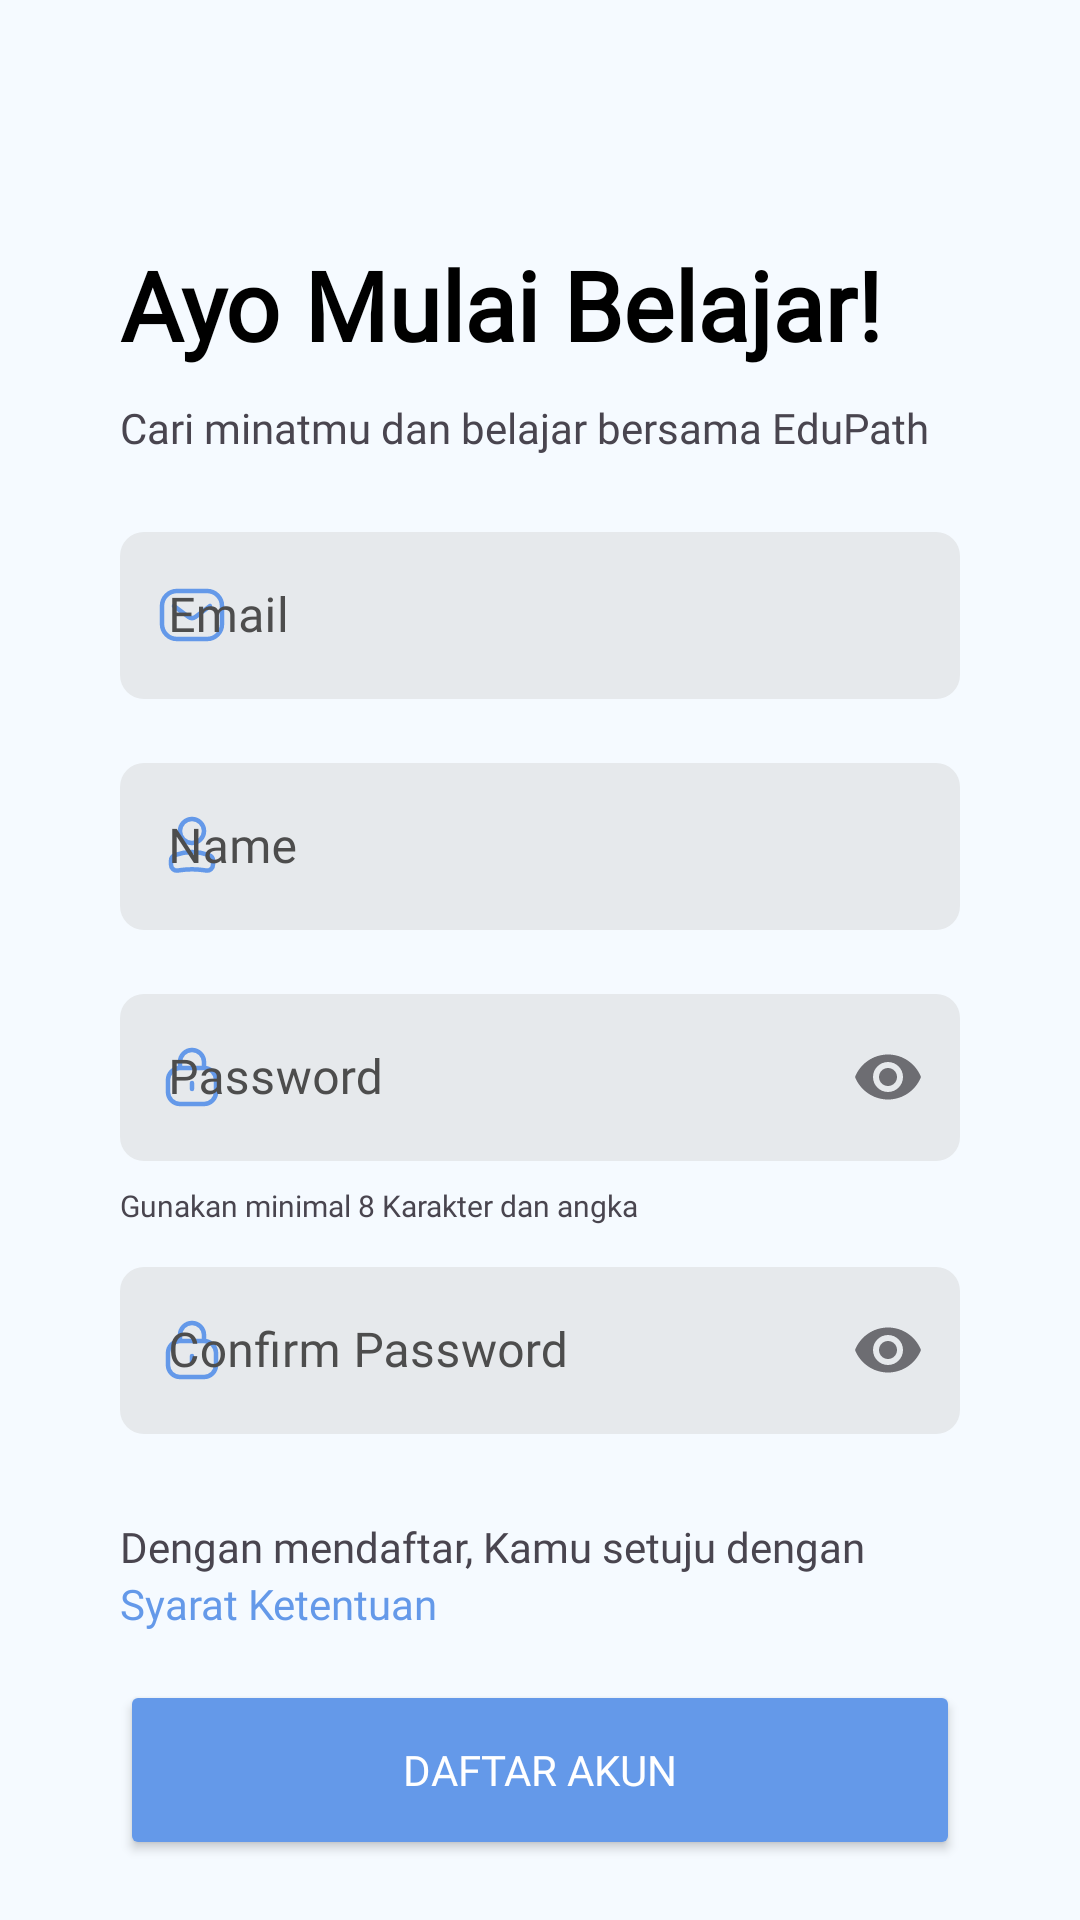

The Android layout XML behind this screen, and the referenced resources:
<!-- AndroidManifest.xml: application theme Theme.EduPath -->
<!-- res/layout/activity_sign_up.xml -->
<?xml version="1.0" encoding="utf-8"?>
<androidx.constraintlayout.widget.ConstraintLayout xmlns:android="http://schemas.android.com/apk/res/android"
    xmlns:app="http://schemas.android.com/apk/res-auto"
    xmlns:tools="http://schemas.android.com/tools"
    android:layout_width="match_parent"
    android:layout_height="match_parent"
    android:background="@color/background"
    tools:context=".view.auth.SignUpActivity">

    <TextView
        android:id="@+id/tv_signup"
        android:layout_width="match_parent"
        android:layout_height="wrap_content"
        android:text="@string/ayo_mulai_belajar"
        android:fontFamily="@font/lexend_medium"
        android:textStyle="bold"
        android:layout_marginTop="80dp"
        android:layout_marginStart="40dp"
        android:textColor="@color/black"
        android:textSize="32sp"
        app:layout_constraintTop_toTopOf="parent"
        app:layout_constraintLeft_toLeftOf="parent"/>

    <TextView
        android:id="@+id/tv_detailsignup"
        android:layout_width="match_parent"
        android:layout_height="wrap_content"
        android:fontFamily="@font/lexend_medium"
        android:layout_marginStart="40dp"
        android:layout_marginTop="10dp"
        android:text="@string/cari_minatmu_dan_belajar_bersama_edupath"
        app:layout_constraintTop_toBottomOf="@+id/tv_signup"
        app:layout_constraintLeft_toLeftOf="parent"/>

    <com.google.android.material.textfield.TextInputLayout
        android:id="@+id/emailEditTextLayout"
        style="@style/Widget.MaterialComponents.TextInputLayout.OutlinedBox"
        android:layout_width="0dp"
        android:layout_height="wrap_content"
        android:layout_marginStart="40dp"
        android:layout_marginEnd="40dp"
        android:layout_marginTop="20dp"
        app:boxBackgroundColor="@color/grey100"
        app:boxStrokeWidth="0dp"
        app:startIconDrawable="@drawable/mail"
        app:startIconTint="@color/primary"
        tools:alpha="100"
        android:textColorHint="@color/grey500"
        app:boxCornerRadiusTopEnd="8dp"
        app:boxCornerRadiusTopStart="8dp"
        app:boxCornerRadiusBottomEnd="8dp"
        app:boxCornerRadiusBottomStart="8dp"
        app:layout_constraintTop_toBottomOf="@id/tv_detailsignup"
        app:layout_constraintEnd_toEndOf="parent"
        app:layout_constraintStart_toStartOf="parent">

        <com.google.android.material.textfield.TextInputEditText
            android:id="@+id/emailEditText"
            android:layout_width="match_parent"
            android:layout_height="wrap_content"
            android:hint="@string/email"
            android:fontFamily="@font/lexend_regular"
            android:textColor="@color/black"
            android:ems="10"
            android:inputType="textEmailAddress"
            tools:ignore="SpeakableTextPresentCheck" />
    </com.google.android.material.textfield.TextInputLayout>

    <com.google.android.material.textfield.TextInputLayout
        android:id="@+id/nameEditTextLayout"
        style="@style/Widget.MaterialComponents.TextInputLayout.OutlinedBox"
        android:layout_width="0dp"
        android:layout_height="wrap_content"
        android:layout_marginStart="40dp"
        android:layout_marginEnd="40dp"
        android:layout_marginTop="16dp"
        app:boxBackgroundColor="@color/grey100"
        app:boxStrokeWidth="0dp"
        app:startIconDrawable="@drawable/user"
        app:startIconTint="@color/primary"
        tools:alpha="100"
        android:textColorHint="@color/grey500"
        app:boxCornerRadiusTopEnd="8dp"
        app:boxCornerRadiusTopStart="8dp"
        app:boxCornerRadiusBottomEnd="8dp"
        app:boxCornerRadiusBottomStart="8dp"
        app:layout_constraintTop_toBottomOf="@id/emailEditTextLayout"
        app:layout_constraintEnd_toEndOf="parent"
        app:layout_constraintStart_toStartOf="parent">

        <com.google.android.material.textfield.TextInputEditText
            android:id="@+id/nameEditText"
            android:layout_width="match_parent"
            android:layout_height="wrap_content"
            android:hint="@string/names"
            android:fontFamily="@font/lexend_regular"
            android:textColor="@color/black"
            android:ems="10"
            android:inputType="textEmailAddress"
            tools:ignore="SpeakableTextPresentCheck" />
    </com.google.android.material.textfield.TextInputLayout>

    <com.google.android.material.textfield.TextInputLayout
        android:id="@+id/passwordEditTextLayout"
        style="@style/Widget.MaterialComponents.TextInputLayout.OutlinedBox"
        android:layout_width="0dp"
        android:layout_height="wrap_content"
        android:layout_marginStart="40dp"
        android:layout_marginEnd="40dp"
        android:layout_marginTop="16dp"
        app:boxBackgroundColor="@color/grey100"
        app:boxStrokeWidth="0dp"
        app:startIconDrawable="@drawable/lock"
        app:startIconTint="@color/primary"
        tools:alpha="100"
        android:textColorHint="@color/grey500"
        app:endIconMode="password_toggle"
        app:boxCornerRadiusTopEnd="8dp"
        app:boxCornerRadiusTopStart="8dp"
        app:boxCornerRadiusBottomEnd="8dp"
        app:boxCornerRadiusBottomStart="8dp"
        app:layout_constraintTop_toBottomOf="@id/nameEditTextLayout"
        app:layout_constraintEnd_toEndOf="parent"
        app:layout_constraintStart_toStartOf="parent">

        <com.google.android.material.textfield.TextInputEditText
            android:id="@+id/passwordEditText"
            android:layout_width="match_parent"
            android:layout_height="wrap_content"
            android:hint="@string/password"
            android:fontFamily="@font/lexend_regular"
            android:textColor="@color/black"
            android:ems="10"
            android:inputType="textPassword"
            tools:ignore="SpeakableTextPresentCheck" />
    </com.google.android.material.textfield.TextInputLayout>

    <TextView
        android:id="@+id/tv_saran"
        android:layout_width="match_parent"
        android:layout_height="wrap_content"
        android:layout_marginStart="40dp"
        android:layout_marginEnd="40dp"
        android:layout_marginTop="8dp"
        android:text="@string/gunakan_minimal_8_karakter_dan_angka"
        android:fontFamily="@font/lexend_regular"
        android:textSize="10sp"
        app:layout_constraintTop_toBottomOf="@+id/passwordEditTextLayout"/>

    <com.google.android.material.textfield.TextInputLayout
        android:id="@+id/confirmPassEditTextLayout"
        style="@style/Widget.MaterialComponents.TextInputLayout.OutlinedBox"
        android:layout_width="0dp"
        android:layout_height="wrap_content"
        android:layout_marginStart="40dp"
        android:layout_marginEnd="40dp"
        android:layout_marginTop="30dp"
        app:boxBackgroundColor="@color/grey100"
        app:boxStrokeWidth="0dp"
        app:startIconDrawable="@drawable/lock"
        app:startIconTint="@color/primary"
        tools:alpha="100"
        android:textColorHint="@color/grey500"
        app:endIconMode="password_toggle"
        app:boxCornerRadiusTopEnd="8dp"
        app:boxCornerRadiusTopStart="8dp"
        app:boxCornerRadiusBottomEnd="8dp"
        app:boxCornerRadiusBottomStart="8dp"
        app:layout_constraintTop_toBottomOf="@id/passwordEditTextLayout"
        app:layout_constraintEnd_toEndOf="parent"
        app:layout_constraintStart_toStartOf="parent">

        <com.google.android.material.textfield.TextInputEditText
            android:id="@+id/confirmPassEditText"
            android:layout_width="match_parent"
            android:layout_height="wrap_content"
            android:hint="Confirm Password"
            android:fontFamily="@font/lexend_regular"
            android:textColor="@color/black"
            android:ems="10"
            android:inputType="textPassword"
            tools:ignore="SpeakableTextPresentCheck" />
    </com.google.android.material.textfield.TextInputLayout>

    <TextView
        android:id="@+id/tv_syaratketentuan"
        android:layout_width="match_parent"
        android:layout_height="wrap_content"
        android:layout_marginStart="40dp"
        android:layout_marginEnd="40dp"
        android:layout_marginTop="28dp"
        android:text="@string/dengan_mendaftar_kamu_setuju_dengan"
        android:fontFamily="@font/lexend_medium"
        android:textSize="14sp"
        app:layout_constraintTop_toBottomOf="@+id/confirmPassEditTextLayout"
        app:layout_constraintLeft_toLeftOf="parent"
        app:layout_constraintRight_toRightOf="parent"/>

    <TextView
        android:id="@+id/tv_syaratsignup"
        android:layout_width="match_parent"
        android:layout_height="wrap_content"
        android:layout_marginStart="40dp"
        android:layout_marginEnd="40dp"
        android:text="Syarat Ketentuan"
        android:fontFamily="@font/lexend_medium"
        android:textSize="14sp"
        android:textColor="@color/primary"
        app:layout_constraintTop_toBottomOf="@+id/tv_syaratketentuan"
        app:layout_constraintLeft_toLeftOf="parent"
        app:layout_constraintRight_toRightOf="parent"/>

    <Button
        android:id="@+id/btn_signup"
        android:layout_width="match_parent"
        android:layout_height="60dp"
        android:layout_marginStart="40dp"
        android:layout_marginEnd="40dp"
        android:layout_marginTop="16dp"
        android:text="@string/daftar_akun"
        android:textColor="@color/white"
        android:fontFamily="@font/lexend_medium"
        android:backgroundTint="@color/primary"
        app:layout_constraintTop_toBottomOf="@+id/tv_syaratsignup"/>

    <TextView
        android:id="@+id/tv_backtosignin"
        android:layout_width="wrap_content"
        android:layout_height="wrap_content"
        android:text="Sudah punya akun?"
        android:fontFamily="@font/lexend_regular"
        android:layout_marginStart="80dp"
        android:layout_marginBottom="30dp"
        app:layout_constraintBottom_toBottomOf="parent"
        app:layout_constraintLeft_toLeftOf="parent"/>

    <TextView
        android:id="@+id/tv_sudah"
        android:layout_width="wrap_content"
        android:layout_height="wrap_content"
        android:text="Sign In"
        android:layout_marginBottom="30dp"
        android:layout_marginEnd="110dp"
        android:fontFamily="@font/lexend_medium"
        android:textColor="@color/primary"
        app:layout_constraintRight_toRightOf="parent"
        app:layout_constraintBottom_toBottomOf="parent"/>

    
</androidx.constraintlayout.widget.ConstraintLayout>
<!-- resources referenced by this layout -->
<resources>
  <color name="background">#F5FAFF</color>
  <color name="black">#FF000000</color>
  <color name="grey100">#E6E9EC</color>
  <color name="grey500">#4D4D4D</color>
  <color name="primary">#6499E9</color>
  <color name="white">#FFFFFFFF</color>
  <!-- drawable lock (drawable) -->
  <vector xmlns:android="http://schemas.android.com/apk/res/android"
      android:width="24dp"
      android:height="24dp"
      android:viewportWidth="24"
      android:viewportHeight="24">
    <path
        android:pathData="M8,9L16,9A4,4 0,0 1,20 13L20,17A4,4 0,0 1,16 21L8,21A4,4 0,0 1,4 17L4,13A4,4 0,0 1,8 9z"
        android:strokeWidth="1.5"
        android:fillColor="#00000000"
        android:strokeColor="#6499E9"/>
    <path
        android:pathData="M12,16L12,14"
        android:strokeLineJoin="round"
        android:strokeWidth="1.5"
        android:fillColor="#00000000"
        android:strokeColor="#6499E9"
        android:strokeLineCap="round"/>
    <path
        android:pathData="M16,9V7C16,4.791 14.209,3 12,3V3C9.791,3 8,4.791 8,7L8,9"
        android:strokeWidth="1.5"
        android:fillColor="#00000000"
        android:strokeColor="#6499E9"/>
  </vector>
  <!-- drawable mail (drawable) -->
  <vector xmlns:android="http://schemas.android.com/apk/res/android"
      android:width="24dp"
      android:height="24dp"
      android:viewportWidth="24"
      android:viewportHeight="24">
    <path
        android:pathData="M7,4L17,4A5,5 0,0 1,22 9L22,15A5,5 0,0 1,17 20L7,20A5,5 0,0 1,2 15L2,9A5,5 0,0 1,7 4z"
        android:strokeWidth="1.5"
        android:fillColor="#00000000"
        android:strokeColor="#6499E9"/>
    <path
        android:pathData="M6,9L10.8,12.6C11.511,13.133 12.489,13.133 13.2,12.6L18,9"
        android:strokeLineJoin="round"
        android:strokeWidth="1.5"
        android:fillColor="#00000000"
        android:strokeColor="#6499E9"
        android:strokeLineCap="round"/>
  </vector>
  <!-- drawable user (drawable) -->
  <vector xmlns:android="http://schemas.android.com/apk/res/android"
      android:width="24dp"
      android:height="24dp"
      android:viewportWidth="24"
      android:viewportHeight="24">
    <path
        android:pathData="M12,7m4,0a4,4 0,1 0,-8 0a4,4 0,1 0,8 0"
        android:strokeWidth="1.5"
        android:fillColor="#00000000"
        android:strokeColor="#717171"/>
    <path
        android:pathData="M5,16.935C5,16.074 5.541,15.307 6.351,15.017V15.017C10.004,13.713 13.996,13.713 17.649,15.017V15.017C18.459,15.307 19,16.074 19,16.935V18.25C19,19.438 17.948,20.35 16.773,20.182L15.818,20.045C13.286,19.684 10.714,19.684 8.182,20.045L7.227,20.182C6.052,20.35 5,19.438 5,18.25V16.935Z"
        android:strokeWidth="1.5"
        android:fillColor="#00000000"
        android:strokeColor="#717171"/>
  </vector>
  <string name="ayo_mulai_belajar">Ayo Mulai Belajar!</string>
  <string name="cari_minatmu_dan_belajar_bersama_edupath">Cari minatmu dan belajar bersama EduPath</string>
  <string name="daftar_akun">Daftar Akun</string>
  <string name="dengan_mendaftar_kamu_setuju_dengan">Dengan mendaftar, Kamu setuju dengan</string>
  <string name="email">Email</string>
  <string name="gunakan_minimal_8_karakter_dan_angka">Gunakan minimal 8 Karakter dan angka</string>
  <string name="names">Name</string>
  <string name="password">Password</string>
  <style name="Theme.EduPath" parent="Base.Theme.EduPath" />
  <style name="Base.Theme.EduPath" parent="Theme.Material3.DayNight.NoActionBar">
          
           <item name="colorPrimary">@color/primary</item>
  
          <item name="android:statusBarColor" tools:targetApi="l">@color/primary</item>
      </style>
</resources>
